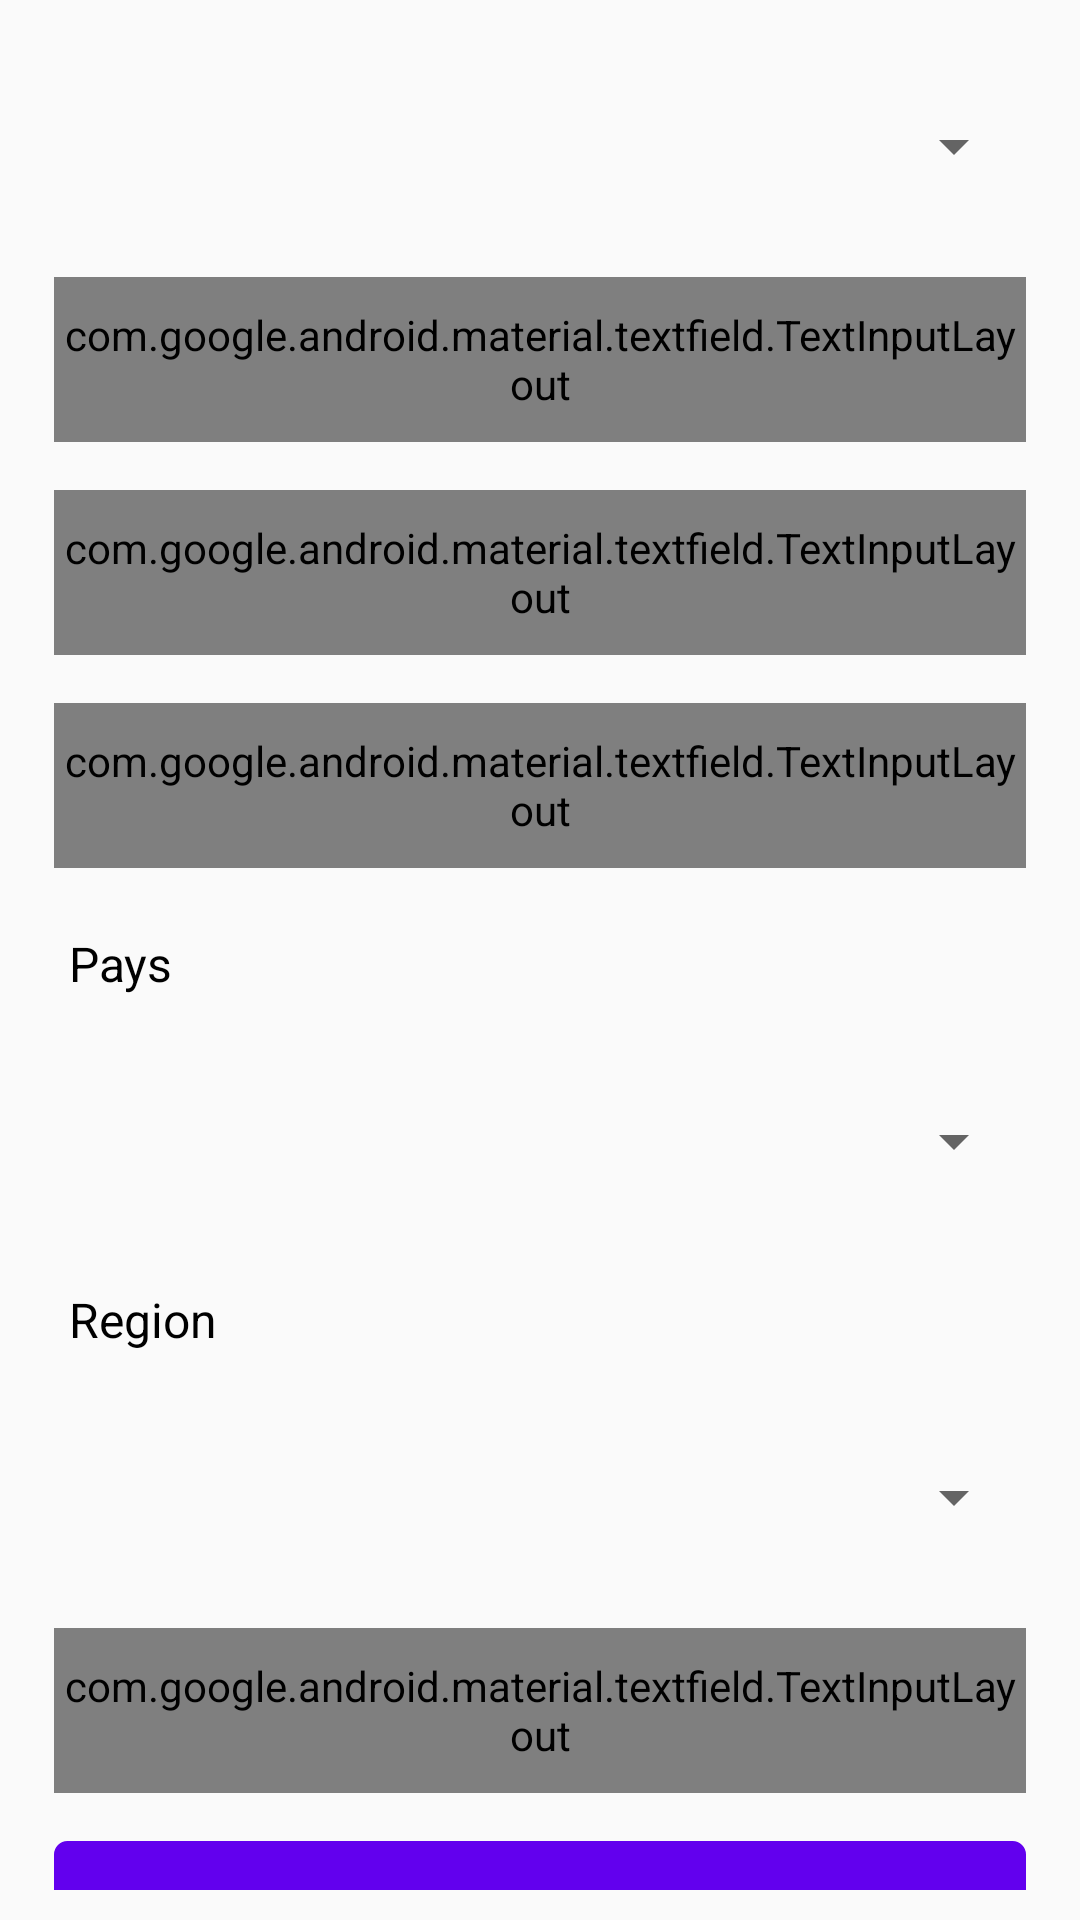

Here is an Android app screen rendered from its layout file. Give the layout XML and the strings, colors and styles it references.
<!-- AndroidManifest.xml: application theme AppTheme -->
<!-- res/layout/activity_create_compte_fournisseur2.xml -->
<?xml version="1.0" encoding="utf-8"?>
<LinearLayout xmlns:android="http://schemas.android.com/apk/res/android"
    xmlns:app="http://schemas.android.com/apk/res-auto"
    xmlns:tools="http://schemas.android.com/tools"
    android:layout_width="match_parent"
    android:layout_height="match_parent"
    android:orientation="vertical"
    android:gravity="center">

    <LinearLayout
        android:layout_width="match_parent"
        android:layout_height="wrap_content"
        android:orientation="vertical"
        android:gravity="center"
        android:layout_gravity="center"
        android:padding="10dp">

        <TextView
            android:layout_width="match_parent"
            android:layout_height="wrap_content"
            android:text="Type entreprise"
            android:textColor="@android:color/black"
            android:textSize="16dp"
            android:padding="5dp"
            android:layout_margin="8dp"/>

        <Spinner
            android:id="@+id/spinnerType"
            android:layout_width="match_parent"
            android:layout_height="55dp"
            android:layout_margin="8dp"/>

        <android.support.design.widget.TextInputLayout
            android:id="@+id/inputLayoutDesignation"
            android:layout_width="match_parent"
            android:layout_height="55dp"
            android:layout_gravity="center"
            android:layout_margin="8dp"
            android:textColorHint="@android:color/black"
            android:hint="Nom de l'entreprise"
            style="@style/Widget.MaterialComponents.TextInputLayout.OutlinedBox">

            <android.support.design.widget.TextInputEditText
                android:id="@+id/editTextDesignation"
                android:layout_width="match_parent"
                android:layout_height="wrap_content"
                android:imeOptions="actionNext"
                android:inputType="textAutoComplete"
                android:textSize="16dp"
                android:maxLines="1"/>

        </android.support.design.widget.TextInputLayout>

        <android.support.design.widget.TextInputLayout
            android:id="@+id/inputLayoutNum"
            android:layout_width="match_parent"
            android:layout_height="55dp"
            android:layout_gravity="center"
            android:layout_margin="8dp"
            android:textColorHint="@android:color/black"
            android:hint="SIRET/SIREN/RCS"
            style="@style/Widget.MaterialComponents.TextInputLayout.OutlinedBox">

            <android.support.design.widget.TextInputEditText
                android:id="@+id/editTextNum"
                android:layout_width="match_parent"
                android:layout_height="wrap_content"
                android:imeOptions="actionGo"
                android:inputType="text"
                android:textSize="16dp"
                android:maxLines="1"/>

        </android.support.design.widget.TextInputLayout>

        <android.support.design.widget.TextInputLayout
            android:id="@+id/inputLayoutAdresse"
            android:layout_width="match_parent"
            android:layout_height="55dp"
            android:layout_gravity="center"
            android:layout_margin="8dp"
            android:textColorHint="@android:color/black"
            android:hint="Adresse de l'entreprise"
            style="@style/Widget.MaterialComponents.TextInputLayout.OutlinedBox">

            <android.support.design.widget.TextInputEditText
                android:id="@+id/editTextAdresse"
                android:layout_width="match_parent"
                android:layout_height="wrap_content"
                android:imeOptions="actionGo"
                android:inputType="text"
                android:textSize="16dp"
                android:maxLines="1"/>

        </android.support.design.widget.TextInputLayout>

        <TextView
            android:layout_width="match_parent"
            android:layout_height="wrap_content"
            android:text="Pays"
            android:textColor="@android:color/black"
            android:textSize="16dp"
            android:padding="5dp"
            android:layout_margin="8dp"/>

        <Spinner
            android:id="@+id/spinnerPays"
            android:layout_width="match_parent"
            android:layout_height="55dp"
            android:layout_margin="8dp"/>

        <TextView
            android:layout_width="match_parent"
            android:layout_height="wrap_content"
            android:text="Region"
            android:textColor="@android:color/black"
            android:textSize="16dp"
            android:padding="5dp"
            android:layout_margin="8dp"/>

        <Spinner
            android:id="@+id/spinnerRegion"
            android:layout_width="match_parent"
            android:layout_height="55dp"
            android:layout_margin="8dp"/>



        <android.support.design.widget.TextInputLayout
            android:id="@+id/inputLayoutTva"
            android:layout_width="match_parent"
            android:layout_height="55dp"
            android:layout_gravity="center"
            android:layout_margin="8dp"
            android:textColorHint="@android:color/black"
            android:hint="TVA"
            style="@style/Widget.MaterialComponents.TextInputLayout.OutlinedBox">

            <android.support.design.widget.TextInputEditText
                android:id="@+id/editTextTva"
                android:layout_width="match_parent"
                android:layout_height="wrap_content"
                android:imeOptions="actionGo"
                android:inputType="text"
                android:textSize="16dp"
                android:maxLines="1"/>

        </android.support.design.widget.TextInputLayout>

        <android.support.v7.widget.AppCompatButton
            android:id="@+id/btnLogin"
            android:layout_width="match_parent"
            android:layout_height="45dp"
            android:layout_gravity="center"
            android:layout_margin="8dp"
            android:background="@drawable/valide_login_back"
            android:text="SOUMETTRE"
            android:backgroundTint="@color/colorPrimary"
            android:textColor="@android:color/white"
            android:layout_marginBottom="10dp"/>

        <TextView
            android:id="@+id/forgetPass"
            android:layout_width="match_parent"
            android:layout_height="wrap_content"
            android:layout_marginTop="8dp"
            android:text="@string/passe_oublier"
            android:textColor="@color/colorPrimary"
            android:gravity="center"/>

    </LinearLayout>


</LinearLayout>
<!-- resources referenced by this layout -->
<resources>
  <!-- drawable valide_login_back (drawable) -->
  <?xml version="1.0" encoding="utf-8"?>
  <shape xmlns:android="http://schemas.android.com/apk/res/android"
      android:shape="rectangle">
      <corners android:bottomLeftRadius="4dp"
          android:bottomRightRadius="4dp"
          android:topLeftRadius="4dp"
          android:topRightRadius="4dp"/>
      <stroke android:color="@color/colorPrimaryDark"
          android:width="1dp"/>
  
  </shape>
  <string name="passe_oublier">Mot de passe oublié</string>
  <style name="AppTheme" parent="Theme.AppCompat.Light.DarkActionBar">
          
          <item name="colorPrimary">@color/colorPrimary</item>
          <item name="colorPrimaryDark">@color/colorPrimaryDark</item>
          <item name="colorAccent">@color/colorAccent</item>
      </style>
  <!-- not gathered from this repository: default colours our renderer supplied (Android Studio template values) -->
  <color name="colorPrimary">#FF6200EE</color>
  <color name="colorPrimaryDark">#FF3700B3</color>
  <color name="colorAccent">#FF03DAC5</color>
</resources>
